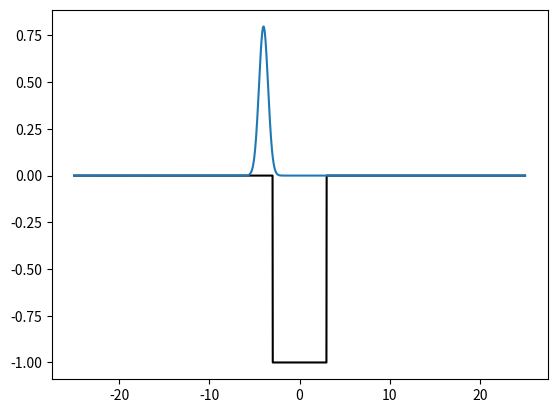

The matplotlib source for this figure:
"""Modified Visscher's method for Gross-Pitaevskii equation for BEC's

Original paper:
A fast explicit algorithm for the time-dependent Schroedinger equation
[redacted]
Computers in Physics 5, 596 (1991)
doi: 10.1063/1.168415
"""

from math import factorial
from numpy import pi, sqrt, exp, linspace, zeros, empty, cosh

from scipy.ndimage.filters import laplace
from scipy.special import hermite

import matplotlib
import matplotlib.pyplot as plt
from matplotlib import animation


# higher resolution plots
matplotlib.rcParams['figure.dpi'] = 200


class Simulation:
    """Simulator steps a wavefunction forward in time from the given parameters
xmax : maximum extent of boundary
N    : number of spatial points
BC   : boundary conditions, e.g. reflect, wrap
init : initial wavefunction
potential    : potential name V(x), e.g. linear, harmonic
nonlinearity : factor in front of |psi^2| term
"""
    def __init__(self, parameters):
        self.parameters = parameters
        
        # set up spatial dimensions
        xmax = parameters['xmax']
        N = parameters['N']
        self.x = linspace(-xmax, xmax, N)
        self.dx = self.x[1] - self.x[0]

        # time
        self.steps = 0
        self.time = 0
        self.dt = self.dx**2 / 4 # good choice for stability
        
        # wavefunction
        init_func = parameters['initial']
        self.wf = Wavefunction(init_func, self.x, self.dt)
        
        # Hamiltonian operators
        BC = parameters['BC']
        self.T = Kinetic(self.dx, BC)
        self.V = Potential(parameters['potential'])

        # nonlinearity
        self.eta = parameters['nonlinearity']

        # observers
        self.observers = []


    def reset(self):
        """Reinitializes wavefunction and sets time = 0"""
        self.steps = 0
        self.time = 0
        init_func = self.parameters['initial']
        self.wf = Wavefunction(init_func, self.x, self.dt)
        
        
    def add_observer(self, observer):
        """Add an observer that will be given the wavefunction after each call of evolve"""
        self.observers.append(observer)

    
    def evolve(self, time):
        """Evolve the wavefunction to the given time in the future"""
        steps = int(time / self.dt)
        if steps == 0:
            steps = 1 # guarantee at least 1 step
        for _ in range(steps):
            #self.linear_step()
            self.nonlinear_step()
        
        self.update_time(steps)

        for ob in self.observers:
            ob.notify(self.wf)


    def linear_step(self):
        """Make one linear step dt forward in time"""
        # shorten the names of variables
        x = self.x
        dt = self.dt
        real = self.wf.real
        imag = self.wf.imag
        prev = self.wf.prev
        T = self.T
        V = self.V

        # update wavefunctions
        real += dt * (T.fast(imag) + V(x) * imag)
        prev[:] = imag # need to explicitly copy values, assignment doesn't work
        imag -= dt * (T.fast(real) + V(x) * real)

        
    def nonlinear_step(self):
        """Make one nonlinear step dt forward in time"""
        # shorten the names of variables
        x = self.x
        dt = self.dt
        eta = self.eta
        real = self.wf.real
        imag = self.wf.imag
        prev = self.wf.prev
        T = self.T
        V = self.V

        # update wavefunctions
        real[:] = (real + dt*(T.fast(imag) + V(x)*imag + eta*imag*imag*imag)) / (1 - dt*eta*real*imag)
        prev[:] = imag # need to explicitly copy values, assignment doesn't work
        imag[:] = (imag - dt*(T.fast(real) + V(x)*real + eta*real*real*real)) / (1 + dt*eta*real*imag)



    def update_time(self, steps):
        """Increment time by one step in dt"""
        self.steps += steps
        self.time = self.steps * self.dt

    def plot(self):
        plt.plot(self.wf.real, label='real')
        plt.plot(self.wf.real, label='imag')
        plt.plot(self.wf.norm(), label='norm')
        plt.legend()
        plt.show()



class Kinetic:
    """Kinetic energy term in Hamiltonian"""
    def __init__(self, dx, BC='reflect'):
        self.coef = -0.5 / dx**2
        self.BC = BC

    def __call__(self, wf):
        return self.coef * laplace(wf, mode=self.BC)

    def fast(self, wf):
        new = empty(wf.shape)
        new[1:-1] = self.coef * (wf[:-2] + wf[2:] - 2*wf[1:-1])
        new[0] = new[-1] = 0.0
        return new


class Potential:
    """Potential V in Hamiltonian"""
    def __init__(self, potential_name):
        self.func = self.__getattribute__(potential_name)
        self.past = None

    def __call__(self, *args, **kwargs):
        return self.func(*args, **kwargs)


    def free(self, x):
        return zeros(x.shape)
    
    def linear(self, x):
        return -x

    def harmonic(self, x):
        return 0.5*x**2

    def barrier(self, x):
        potential = zeros(x.shape, dtype=float)
        inside = abs(x) < 3
        potential[inside] = -100
        potential[~inside] = 0
        return potential
        

class Wavefunction:
    """Complex valued wavefunction where real and imaginary values live at different times"""
    def __init__(self, init_func, x, dt):
        # real R(x,0) and imaginary I(x,dt/2) part of wavefunction
        self.real = init_func(x, 0).real
        self.imag = init_func(x, dt/2).imag

        # stores previous imaginary part
        self.prev = init_func(x, -dt/2).imag

        # normalize wavefunction
        dx = x[1] - x[0]
        N = sqrt(sum(abs(self.norm()))*dx)
        self.real /= N
        self.imag /= N
        self.prev /= N

    def norm(self):
        """|psi|^2 at integer t/dt times"""
        return self.real**2 + self.imag*self.prev

class Sech:
    """Sech(x) solution"""
    def __init__(self, mu=-0.5):
        self.mu = mu

    def __call__(self, x, t):
        return 1/sqrt(2) * exp(-1j*self.mu*t) / cosh(x)

class GaussianWavepacket:
    """Gaussian wavepacket"""
    def __init__(self, width, k, shift=0):
        self.w = width
        self.k = k
        self.shift = shift

    def __call__(self, x, t):
        xs = x - self.shift
        k = self.k
        w = self.w
        wf = exp(-xs**2 / w**2 + 1j*(k*x - k**2 * t / 2))
        return wf


class QHO:
    """Quantum harmonic oscillator wavefunctions"""
    def __init__(self, n, shift=0):
        self.n = n
        self.shift = shift
        self.E = n + 0.5
        self.coef = 1 / sqrt(2**n * factorial(n)) * (1 / pi)**(1/4)
        self.hermite = hermite(n)

    def __call__(self, x, t):
        xs = x - self.shift
        return self.coef * exp(-xs**2 / 2 - 1j*self.E*t) * self.hermite(x)
        

        
def animate(simulation, time, interval=100):
    """Display an animation of the simulation"""
    x = simulation.x
    V = simulation.V
    wf = simulation.wf
    
    fig, ax = plt.subplots()

    # plot scaled potential
    potential = V(x)
    if max(abs(potential)) != 0.0:
        potential /= max(abs(potential))
    ax.plot(x, potential, 'k')

    # real, = ax.plot(x, wf.real, label='real')
    # imag, = ax.plot(x, wf.imag, label='imag')
    norm, = ax.plot(x, wf.norm(), label='norm')

    def update(i):
        simulation.evolve(time / interval)
        # real.set_ydata(wf.real)
        # imag.set_ydata(wf.imag)
        N = wf.norm()
        norm.set_ydata(N)
        ax.set_title('T = {:3.2f}, N = {:1.6f}'.format(sim.time, sum(N)*sim.dx))

        
    anim = animation.FuncAnimation(fig, update, interval=10)
    plt.show()



if __name__ == '__main__':
    params = {'N': 2001,
              'xmax': 25,
              'BC': 'reflect',
              'nonlinearity': 0,
              'initial': GaussianWavepacket(1, 5, -4),#Sech(), #QHO(0), # 
              'potential': 'barrier',
              }

    sim = Simulation(params)
    animate(sim, 1)
